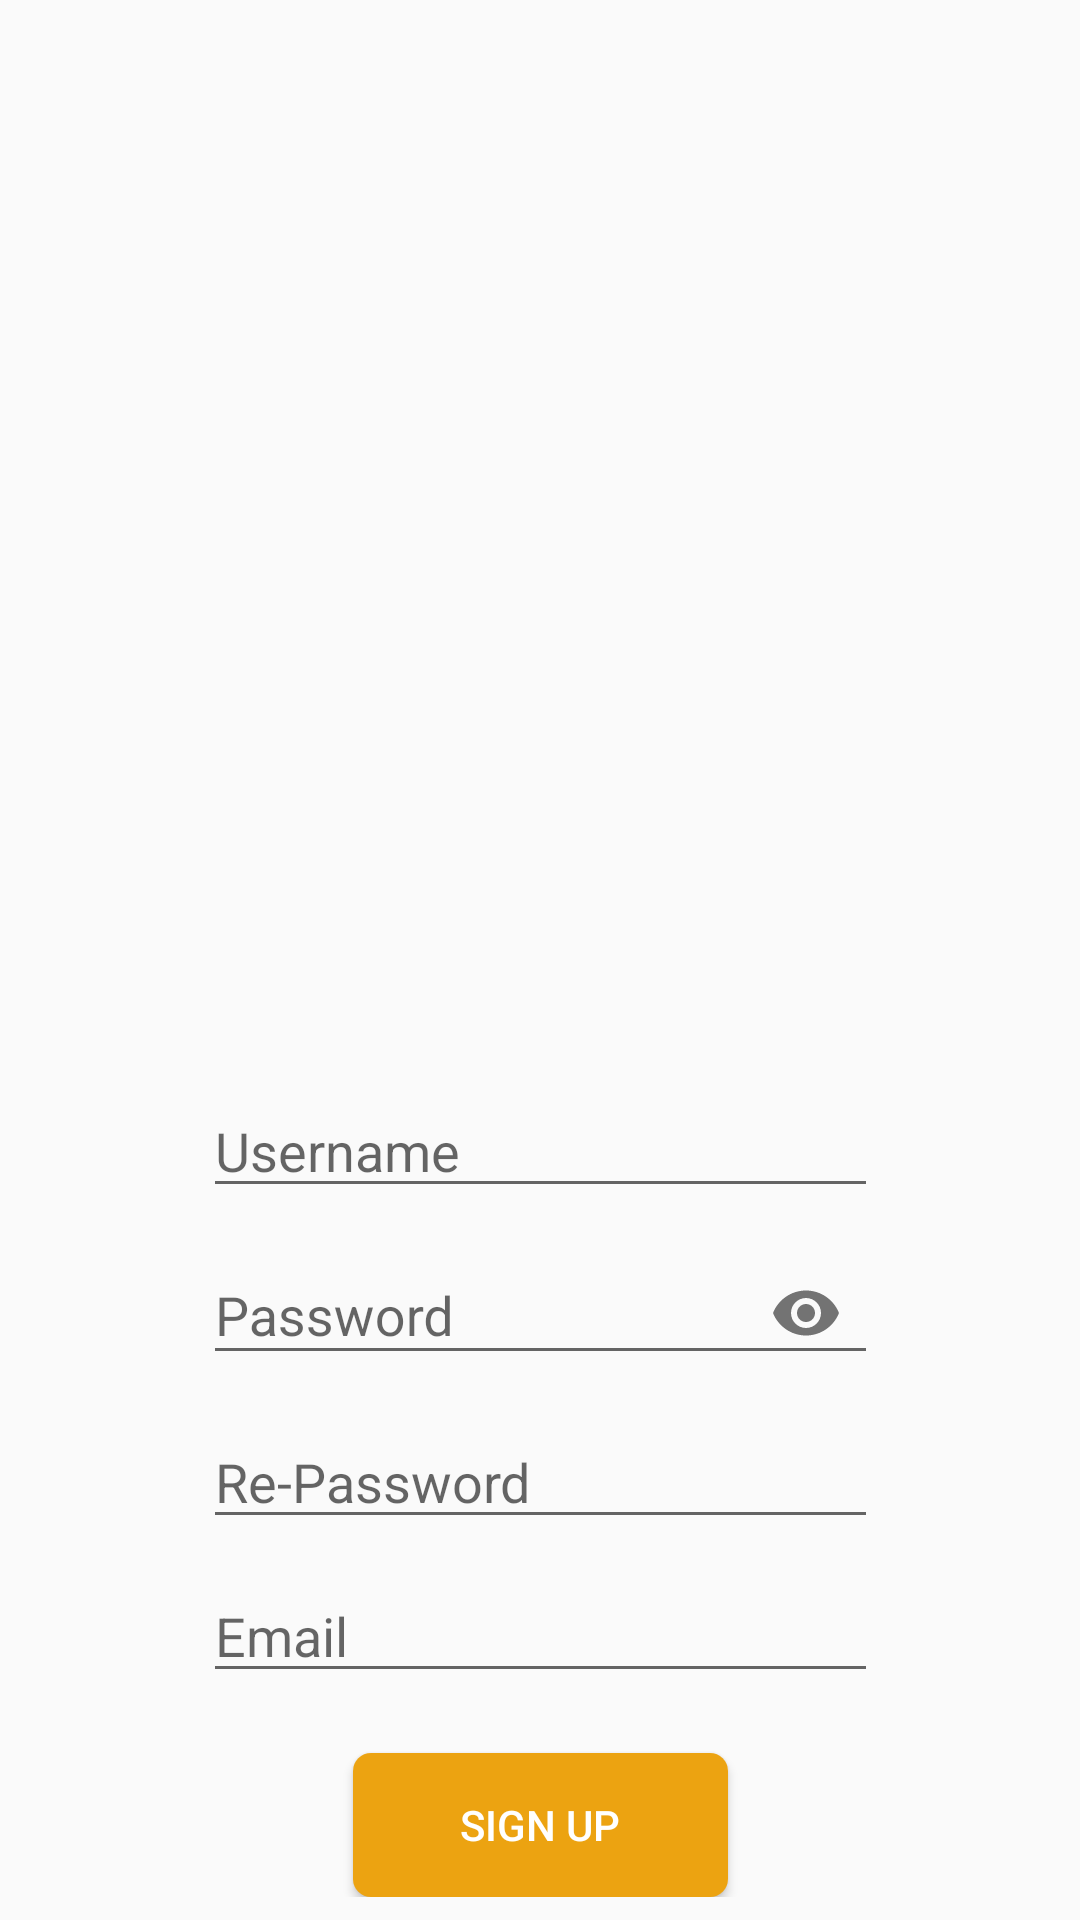

The Android layout XML behind this screen, and the referenced resources:
<!-- AndroidManifest.xml: application theme Theme.TrialChapter6 -->
<!-- res/layout/activity_sign_up.xml -->
<?xml version="1.0" encoding="utf-8"?>
<androidx.constraintlayout.widget.ConstraintLayout xmlns:android="http://schemas.android.com/apk/res/android"
    xmlns:app="http://schemas.android.com/apk/res-auto"
    xmlns:tools="http://schemas.android.com/tools"
    android:layout_width="match_parent"
    android:layout_height="match_parent"
    android:background="@drawable/background"
    tools:context=".ui.signup.SignUpActivity">

    <androidx.core.widget.NestedScrollView
        android:layout_width="match_parent"
        android:layout_height="match_parent">

        <androidx.constraintlayout.widget.ConstraintLayout
            android:layout_width="match_parent"
            android:layout_height="wrap_content"
            android:layout_marginBottom="300dp">

            <ImageView
                android:id="@+id/ivLogo"
                android:layout_width="300dp"
                android:layout_height="300dp"
                android:contentDescription="@string/logo_font"
                app:layout_constraintBottom_toBottomOf="@id/etUsername"
                app:layout_constraintEnd_toEndOf="parent"
                app:layout_constraintStart_toStartOf="parent"
                app:layout_constraintTop_toTopOf="parent" />

            <EditText
                android:id="@+id/etUsername"
                android:layout_width="225dp"
                android:layout_height="wrap_content"
                android:layout_marginTop="10dp"
                android:autofillHints=""
                android:hint="@string/username"
                android:inputType="textPersonName"
                app:layout_constraintEnd_toEndOf="parent"
                app:layout_constraintStart_toStartOf="parent"
                app:layout_constraintTop_toBottomOf="@id/ivLogo" />

            <com.google.android.material.textfield.TextInputLayout
                android:id="@+id/password_toggle"
                android:layout_width="225dp"
                android:layout_height="wrap_content"
                app:layout_constraintEnd_toEndOf="parent"
                app:layout_constraintStart_toStartOf="parent"
                app:layout_constraintTop_toBottomOf="@id/etUsername"
                app:passwordToggleEnabled="true">

                <EditText
                    android:id="@+id/etPassword"
                    android:layout_width="225dp"
                    android:layout_height="wrap_content"
                    android:layout_marginTop="10dp"
                    android:autofillHints=""
                    android:hint="@string/password"
                    android:inputType="textPassword" />
            </com.google.android.material.textfield.TextInputLayout>

            <EditText
                android:id="@+id/etRePassword"
                android:layout_width="225dp"
                android:layout_height="wrap_content"
                android:layout_marginTop="10dp"
                android:autofillHints=""
                android:hint="@string/re_password"
                android:inputType="textPassword"
                app:layout_constraintEnd_toEndOf="parent"
                app:layout_constraintStart_toStartOf="parent"
                app:layout_constraintTop_toBottomOf="@id/password_toggle" />

            <EditText
                android:id="@+id/etEmail"
                android:layout_width="225dp"
                android:layout_height="wrap_content"
                android:layout_marginTop="10dp"
                android:autofillHints=""
                android:hint="@string/email"
                android:inputType="textEmailAddress"
                app:layout_constraintEnd_toEndOf="parent"
                app:layout_constraintStart_toStartOf="parent"
                app:layout_constraintTop_toBottomOf="@id/etRePassword" />

            <Button
                android:id="@+id/btnSignUp"
                android:layout_width="125dp"
                android:layout_height="wrap_content"
                android:layout_marginTop="20dp"
                android:background="@drawable/butt_orange"
                android:text="@string/sign_up"
                android:textColor="@color/white"
                app:layout_constraintEnd_toEndOf="parent"
                app:layout_constraintStart_toStartOf="parent"
                app:layout_constraintTop_toBottomOf="@id/etEmail" />
        </androidx.constraintlayout.widget.ConstraintLayout>
    </androidx.core.widget.NestedScrollView>

</androidx.constraintlayout.widget.ConstraintLayout>
<!-- resources referenced by this layout -->
<resources>
  <!-- drawable background (drawable) -->
  <?xml version="1.0" encoding="utf-8"?>
  
  <shape xmlns:android="http://schemas.android.com/apk/res/android">
      <solid android:color="@color/PaleTurquoise" />
  </shape>
  <!-- drawable butt_orange (drawable) -->
  <?xml version="1.0" encoding="utf-8"?>
  
  <shape xmlns:android="http://schemas.android.com/apk/res/android"
      android:shape="rectangle">
      <solid android:color="#ECA311"/>
      <corners android:radius="6dp"/>
  
  </shape>
  <string name="email">Email</string>
  <string name="logo_font">Logo</string>
  <string name="password">Password</string>
  <string name="re_password">Re-Password</string>
  <string name="sign_up">SIGN UP</string>
  <string name="username">Username</string>
  <style name="Theme.TrialChapter6" parent="Theme.AppCompat.Light.NoActionBar">
          
          <item name="colorPrimary">@color/purple_500</item>
          <item name="colorPrimaryVariant">@color/purple_700</item>
          <item name="colorOnPrimary">@color/white</item>
          
          <item name="colorSecondary">@color/teal_200</item>
          <item name="colorSecondaryVariant">@color/teal_700</item>
          <item name="colorOnSecondary">@color/black</item>
          
          <item name="android:statusBarColor" tools:targetApi="l">?attr/colorPrimaryVariant</item>
          
      </style>
  <!-- not gathered from this repository: default colours our renderer supplied (Android Studio template values) -->
  <color name="purple_500">#FF6200EE</color>
  <color name="purple_700">#FF3700B3</color>
  <color name="teal_200">#FF03DAC5</color>
  <color name="teal_700">#FF018786</color>
  <color name="black">#FF000000</color>
  <color name="white">#FFFFFFFF</color>
</resources>
